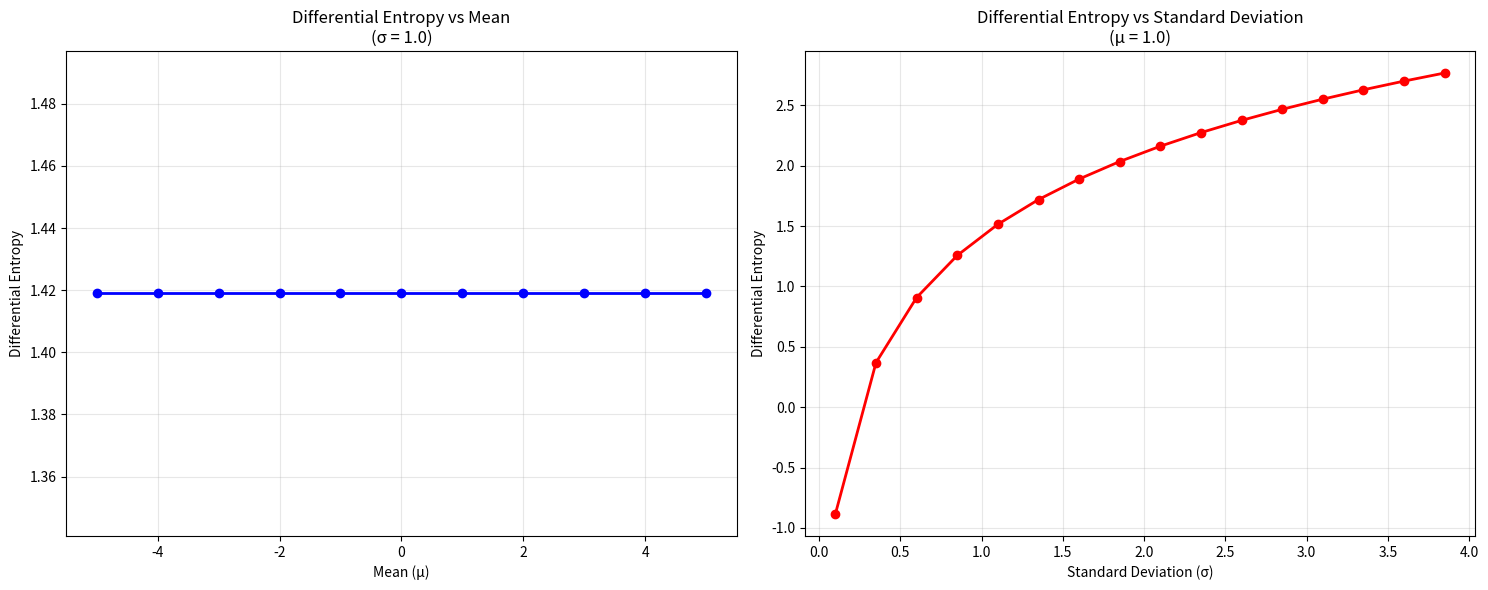

The matplotlib source for this figure:
import math
import numpy as np
import matplotlib.pyplot as plt

def calc_differential_entropy_norm(u, o):
    """
    Calculate the differential entropy of a normal distribution.

    Parameters:
    u (float): Mean of the normal distribution.
    o (float): Standard deviation of the normal distribution.

    Returns:
    float: The differential entropy of the normal distribution.
    """

    return 0.5 * math.log(2 * math.pi * math.exp(1) * o**2) # analytical solution

if __name__ == "__main__":
    means = np.arange(-5, 6, 1)  # Mean values from -5 to 5
    std_devs = np.arange(0.1, 4.1, 0.25)  # Standard deviations from 0.1 to 4.0

    std_dev = 1.0  # Fixed standard deviation
    entropies = []
    for mean in means:
        entropy = calc_differential_entropy_norm(mean, std_dev)
        entropies.append(entropy)

    mean = 1.0  # Fixed mean
    entropies_std = []
    for std_dev in std_devs:
        entropy = calc_differential_entropy_norm(mean, std_dev)
        entropies_std.append(entropy)

    plt.figure(figsize=(15, 6))
    
    # Left plot: Entropy vs Mean
    plt.subplot(1, 2, 1)
    plt.plot(means, entropies, marker='o', color='blue', linewidth=2, markersize=6)
    plt.title('Differential Entropy vs Mean\n(σ = 1.0)')
    plt.xlabel('Mean (μ)')
    plt.ylabel('Differential Entropy')
    plt.grid(True, alpha=0.3)
    
    # Right plot: Entropy vs Standard Deviation
    plt.subplot(1, 2, 2)
    plt.plot(std_devs, entropies_std, marker='o', color='red', linewidth=2, markersize=6)
    plt.title('Differential Entropy vs Standard Deviation\n(μ = 1.0)')
    plt.xlabel('Standard Deviation (σ)')
    plt.ylabel('Differential Entropy')
    plt.grid(True, alpha=0.3)
    
    plt.tight_layout()
    plt.show()